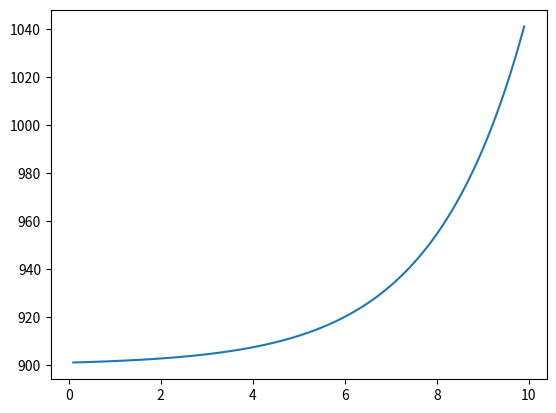

The script that saved this image:
#!/usr/bin/env python3
"""
'#!/usr/bin/env python3' aponta para o interpretador python e
permite a execução no terminal com -> ./namefile.py
"""
"""
    - Bibliografia: Boyce, W. E. and Diprima, R. C. (2012). Equações Diferenciais Elementares e
Problemas de Valores de Contorno. LTC, 9 edition.
   
[redacted]
   
[redacted]
"""  

import matplotlib.pyplot
import math
#function generetor the vector
def vector_generetor(i0,n,i1):
    vetor_t = list(range(i0, n, i1))
    vector_time = []
    interval = 0.1 # interval between each element of the vector
    for element in vetor_t:
        vector_time.append(interval * element)
    return vector_time
a = 0.5
b = 450
c = 1
vector_result = []
vector_time = vector_generetor(1,100,1)
for element in vector_time:
    vector_result.append(b/a + (c * math.exp(a*element)))
print(vector_time, vector_result)

matplotlib.pyplot.plot(vector_time, vector_result)
matplotlib.pyplot.show() # plot graph